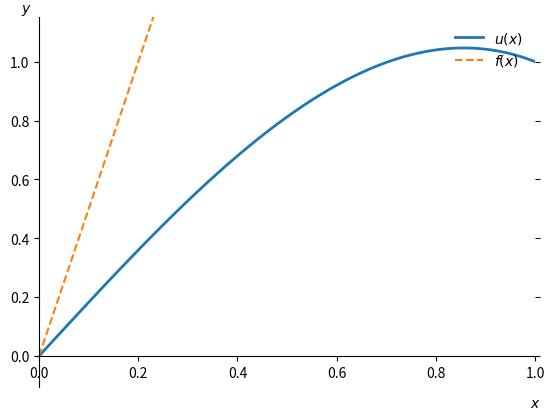

Reproduce this figure in Python. (Note: this script raises an exception after producing the figure.)
import math
import numpy as np
import matplotlib
matplotlib.use('SVG')

import matplotlib.pyplot as plt


fig, ax = plt.subplots()

a = 0.
b = 1.

f = lambda x: 5. *x
u = lambda x: -5. * x**3 / 6. + 5. * x / 6. + 0. * x * (1- x) / 2 + (b - a) * x + a

x0 = 0.
x1 = 1.
xs = np.linspace(x0, x1, 100)
ax.plot(xs, u(xs), linewidth=2, label = '$u(x)$')


ax.plot(xs, f(xs), linestyle='dashed', label = '$f(x)$')

ax.spines['right'].set_visible(False)
ax.spines['top'].set_visible(False)
ax.spines['bottom'].set_bounds(x0, x1)
ax.spines['bottom'].set_position('zero')
plt.tick_params(
    axis='y',
    which='both',
    left='on',
    right='off',
    labelleft='on')
ax.xaxis.set_ticks_position('bottom')

ax.set_xlim((x0, x1))
m = np.min(u(xs))
M = np.max(u(xs))
h = 0.1 * (M - m)
ax.set_ylim((m - h, M + h))
ax.set_xlabel('$x$')
ax.xaxis.set_label_coords(1.0, -0.025)
ax.set_ylabel('$y$', rotation=0)
ax.yaxis.set_label_coords(-0.025, 1.0)

ax.legend(frameon=False, loc='upper right')

plt.savefig('../img/simple_poisson.svg')
# plt.show()
